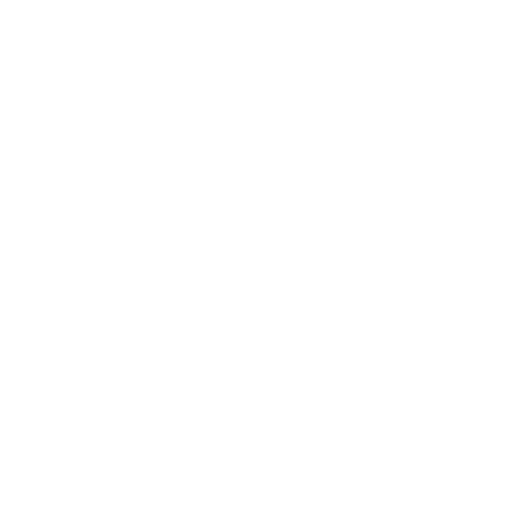
t = 0.00 s
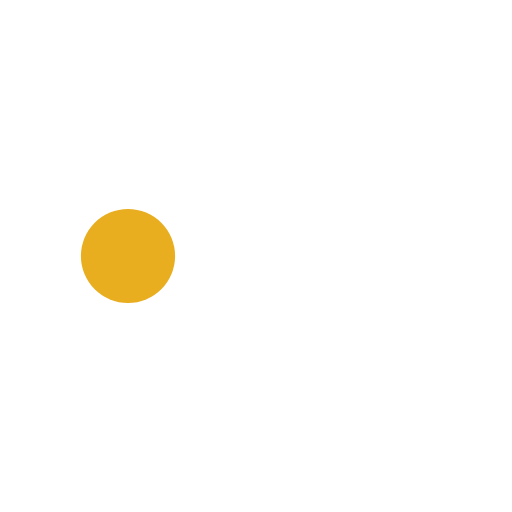
t = 0.30 s
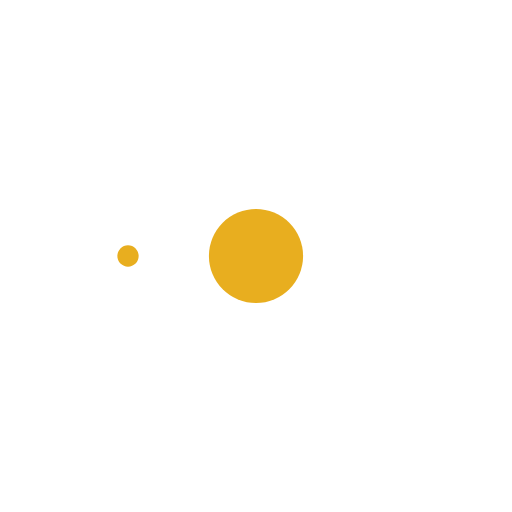
t = 0.60 s
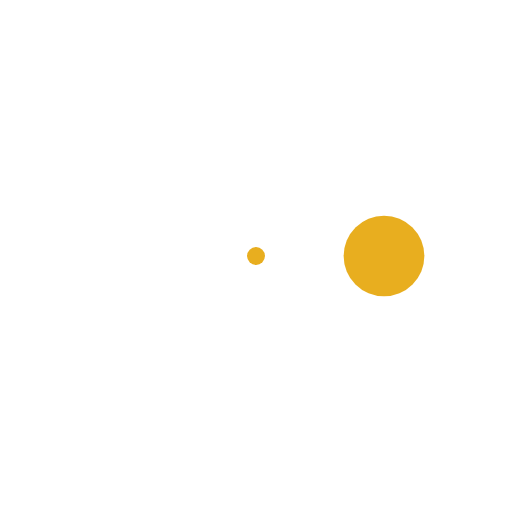
t = 0.93 s
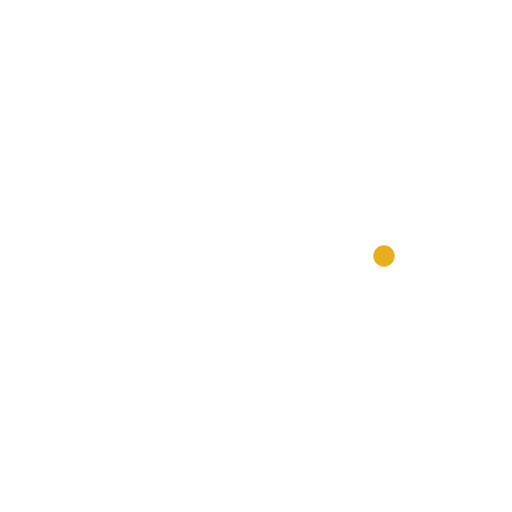
t = 1.20 s
t = 1.50 s: frame unchanged from t = 0.30 s, image omitted

The animated SVG that drew these frames (rendered in a browser with its animation timeline set to each time). Animation: 3 SMIL elements (animate=3); one cycle of 1.80 s, repeats indefinitely.

<svg xmlns="http://www.w3.org/2000/svg" viewBox="0 0 32 32" width="128" height="128" fill="#E8AE1F">
  <circle transform="translate(8 0)" cx="0" cy="16" r="0"> 
    <animate attributeName="r" values="0; 4; 0; 0" dur="1.2s" repeatCount="indefinite" begin="0"
      keytimes="0;0.2;0.7;1" keySplines="0.2 0.2 0.4 0.8;0.2 0.6 0.4 0.8;0.2 0.6 0.4 0.8" calcMode="spline" />
  </circle>
  <circle transform="translate(16 0)" cx="0" cy="16" r="0"> 
    <animate attributeName="r" values="0; 4; 0; 0" dur="1.2s" repeatCount="indefinite" begin="0.3"
      keytimes="0;0.2;0.7;1" keySplines="0.2 0.2 0.4 0.8;0.2 0.6 0.4 0.8;0.2 0.6 0.4 0.8" calcMode="spline" />
  </circle>
  <circle transform="translate(24 0)" cx="0" cy="16" r="0"> 
    <animate attributeName="r" values="0; 4; 0; 0" dur="1.2s" repeatCount="indefinite" begin="0.6"
      keytimes="0;0.2;0.7;1" keySplines="0.2 0.2 0.4 0.8;0.2 0.6 0.4 0.8;0.2 0.6 0.4 0.8" calcMode="spline" />
  </circle>
</svg>
